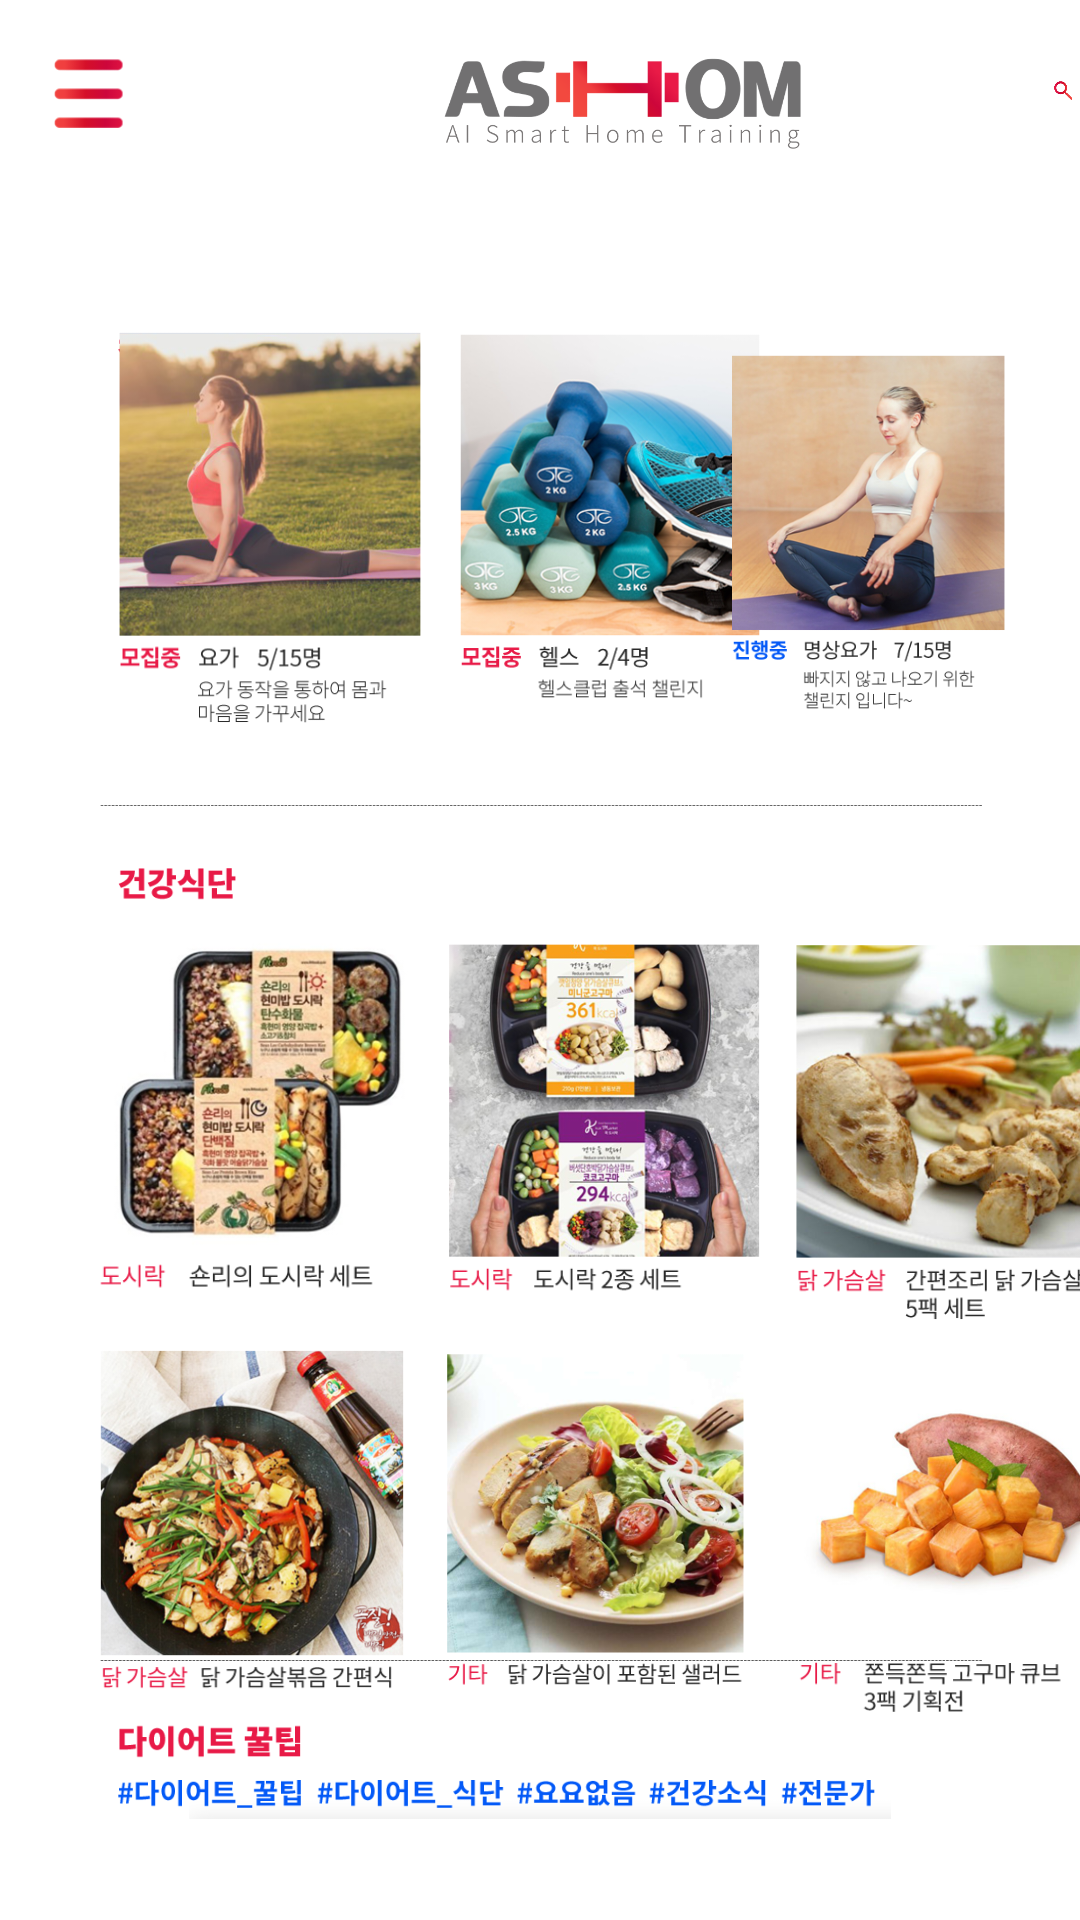

This screen was rendered from an Android layout file. Write that file and the resources it references.
<!-- AndroidManifest.xml: application theme Theme.ASHOM_B -->
<!-- res/layout/activity_main9.xml -->
<?xml version="1.0" encoding="utf-8"?>
<LinearLayout xmlns:android="http://schemas.android.com/apk/res/android"
    xmlns:app="http://schemas.android.com/apk/res-auto"
    xmlns:tools="http://schemas.android.com/tools"
    android:orientation="vertical"
    android:layout_width="match_parent"
    android:layout_height="wrap_content">


    <LinearLayout
        android:layout_width="match_parent"
        android:layout_height="60dp"
        android:orientation="horizontal"
        >

        <ImageView
            android:id="@+id/imageView"
            android:layout_width="62dp"
            android:layout_height="46dp"
            android:layout_marginTop="7dp"
            app:srcCompat="@drawable/triple"
            tools:ignore="ContentDescription"/>

        <ImageView
            android:id="@+id/imageView2"
            android:layout_width="287dp"
            android:layout_height="60dp"
            android:layout_marginTop="5dp"
            app:srcCompat="@drawable/toplogo"
            tools:ignore="ContentDescription" />

        <ImageView
            android:id="@+id/imageView5"
            android:layout_width="wrap_content"
            android:layout_height="50dp"
            android:layout_marginTop="5dp"
            android:layout_weight="1"
            app:srcCompat="@drawable/search"
            tools:ignore="ContentDescription"/>
    </LinearLayout>




    <FrameLayout
        android:layout_width="wrap_content"
        android:layout_height="wrap_content">



        <ImageView
            android:id="@+id/imageView61"
            android:layout_width="wrap_content"
            android:layout_height="wrap_content"
            android:layout_marginTop="490dp"
            app:srcCompat="@drawable/bottonshadow" />

        <Button
            android:id="@+id/q_b_home"
            android:layout_width="70dp"
            android:layout_height="70dp"
            android:layout_marginLeft="160dp"
            android:layout_marginTop="600dp"
            android:background="#00ff0000" />


        <ImageView
            android:id="@+id/imageView34"
            android:layout_width="98dp"
            android:layout_height="91dp"
            app:srcCompat="@drawable/lighthouse1"
            android:layout_marginTop="580dp"
            android:layout_marginLeft="150dp"/>

        <Button
            android:id="@+id/q_b_diarybtn"
            android:layout_width="57dp"
            android:layout_height="56dp"
            android:layout_marginLeft="80dp"
            android:layout_marginTop="600dp"
            android:background="@drawable/diaryicon"
            app:backgroundTint="#918C8C"/>

        <Button
            android:id="@+id/q_b_boardbtn"
            android:layout_width="57dp"
            android:layout_height="56dp"
            android:layout_marginLeft="250dp"
            android:layout_marginTop="600dp"
            android:background="@drawable/boardicon"
            app:backgroundTint="#918C8C"/>

        <Button
            android:id="@+id/q_b_healthbtn"
            android:layout_width="57dp"
            android:layout_height="56dp"
            android:layout_marginLeft="315dp"
            android:layout_marginTop="600dp"
            android:background="@drawable/healthicon"
            app:backgroundTint="#E41E1E"/>

        <Button
            android:id="@+id/q_exc_btn"
            android:layout_width="60dp"
            android:layout_height="60dp"
            android:layout_marginLeft="20dp"
            android:layout_marginTop="600dp"
            android:background="@drawable/excercise"
            app:backgroundTint="#918C8C" />


        <ImageView
            android:id="@+id/imageView100"
            android:layout_width="match_parent"
            android:layout_height="592dp"
            app:srcCompat="@drawable/textline" />

        <ImageView
            android:id="@+id/imageView103"
            android:layout_width="137dp"
            android:layout_height="150dp"
            android:layout_marginLeft="20dp"
            android:layout_marginTop="38dp"
            app:srcCompat="@drawable/f_c1" />

        <ImageView
            android:id="@+id/imageView105"
            android:layout_width="141dp"
            android:layout_height="133dp"
            android:layout_marginLeft="133dp"
            android:layout_marginTop="46dp"
            app:srcCompat="@drawable/f_c2" />

        <ImageView
            android:id="@+id/imageView106"
            android:layout_width="wrap_content"
            android:layout_height="158dp"
            android:layout_marginLeft="220dp"
            android:layout_marginTop="34dp"
            app:srcCompat="@drawable/f_c3" />

        <ImageView
            android:id="@+id/imageView107"
            android:layout_width="151dp"
            android:layout_height="153dp"
            android:layout_marginTop="229dp"
            android:layout_marginLeft="11dp"
            app:srcCompat="@drawable/f_1" />

        <ImageView
            android:id="@+id/imageView108"
            android:layout_width="199dp"
            android:layout_height="134dp"
            android:layout_marginLeft="100dp"
            android:layout_marginTop="245dp"
            app:srcCompat="@drawable/f_2" />

        <ImageView
            android:id="@+id/imageView109"
            android:layout_width="141dp"
            android:layout_height="145dp"
            android:layout_marginTop="243dp"
            android:layout_marginLeft="245dp"
            app:srcCompat="@drawable/f_3" />

        <ImageView
            android:id="@+id/imageView116"
            android:layout_width="146dp"
            android:layout_height="145dp"
            android:layout_marginTop="375dp"
            android:layout_marginLeft="10dp"
            app:srcCompat="@drawable/f_4" />

        <ImageView
            android:id="@+id/imageView117"
            android:layout_width="132dp"
            android:layout_height="132dp"
            android:layout_marginLeft="130dp"
            android:layout_marginTop="381dp"
            app:srcCompat="@drawable/f_5" />

        <ImageView
            android:id="@+id/imageView122"
            android:layout_width="143dp"
            android:layout_height="135dp"
            android:layout_marginLeft="245dp"
            android:layout_marginTop="381dp"
            app:srcCompat="@drawable/f_6" />


    </FrameLayout>
</LinearLayout>
<!-- resources referenced by this layout -->
<resources>
  <!-- drawable boardicon: png bitmap (drawable, 5830 bytes) -->
  <!-- drawable bottonshadow: png bitmap (drawable, 5946 bytes) -->
  <!-- drawable diaryicon: png bitmap (drawable, 6269 bytes) -->
  <!-- drawable excercise: png bitmap (drawable, 13554 bytes) -->
  <!-- drawable f_1: png bitmap (drawable, 170519 bytes) -->
  <!-- drawable f_2: png bitmap (drawable, 217301 bytes) -->
  <!-- drawable f_3: png bitmap (drawable, 184305 bytes) -->
  <!-- drawable f_4: png bitmap (drawable, 245578 bytes) -->
  <!-- drawable f_5: png bitmap (drawable, 187175 bytes) -->
  <!-- drawable f_6: png bitmap (drawable, 96356 bytes) -->
  <!-- drawable f_c1: png bitmap (drawable, 188963 bytes) -->
  <!-- drawable f_c2: png bitmap (drawable, 187221 bytes) -->
  <!-- drawable f_c3: png bitmap (drawable, 178562 bytes) -->
  <!-- drawable healthicon: png bitmap (drawable, 6184 bytes) -->
  <!-- drawable lighthouse1: png bitmap (drawable, 19590 bytes) -->
  <!-- drawable search: png bitmap (drawable, 4008 bytes) -->
  <!-- drawable textline: png bitmap (drawable, 27206 bytes) -->
  <!-- drawable toplogo: png bitmap (drawable, 33724 bytes) -->
  <!-- drawable triple: png bitmap (drawable, 3271 bytes) -->
  <style name="Theme.ASHOM_B" parent="Theme.MaterialComponents.DayNight.DarkActionBar">
          
          <item name="colorPrimary">#434849</item>
          <item name="colorPrimaryVariant">@color/purple_700</item>
          <item name="colorOnPrimary">@color/white</item>
          
          <item name="colorSecondary">@color/teal_200</item>
          <item name="colorSecondaryVariant">@color/teal_700</item>
          <item name="colorOnSecondary">@color/black</item>
          
          <item name="android:statusBarColor" tools:targetApi="l">?attr/colorPrimaryVariant</item>
          
      </style>
  <!-- not gathered from this repository: default colours our renderer supplied (Android Studio template values) -->
  <color name="purple_700">#FF3700B3</color>
  <color name="teal_200">#FF03DAC5</color>
  <color name="teal_700">#FF018786</color>
  <color name="black">#FF000000</color>
  <color name="white">#FFFFFFFF</color>
</resources>
